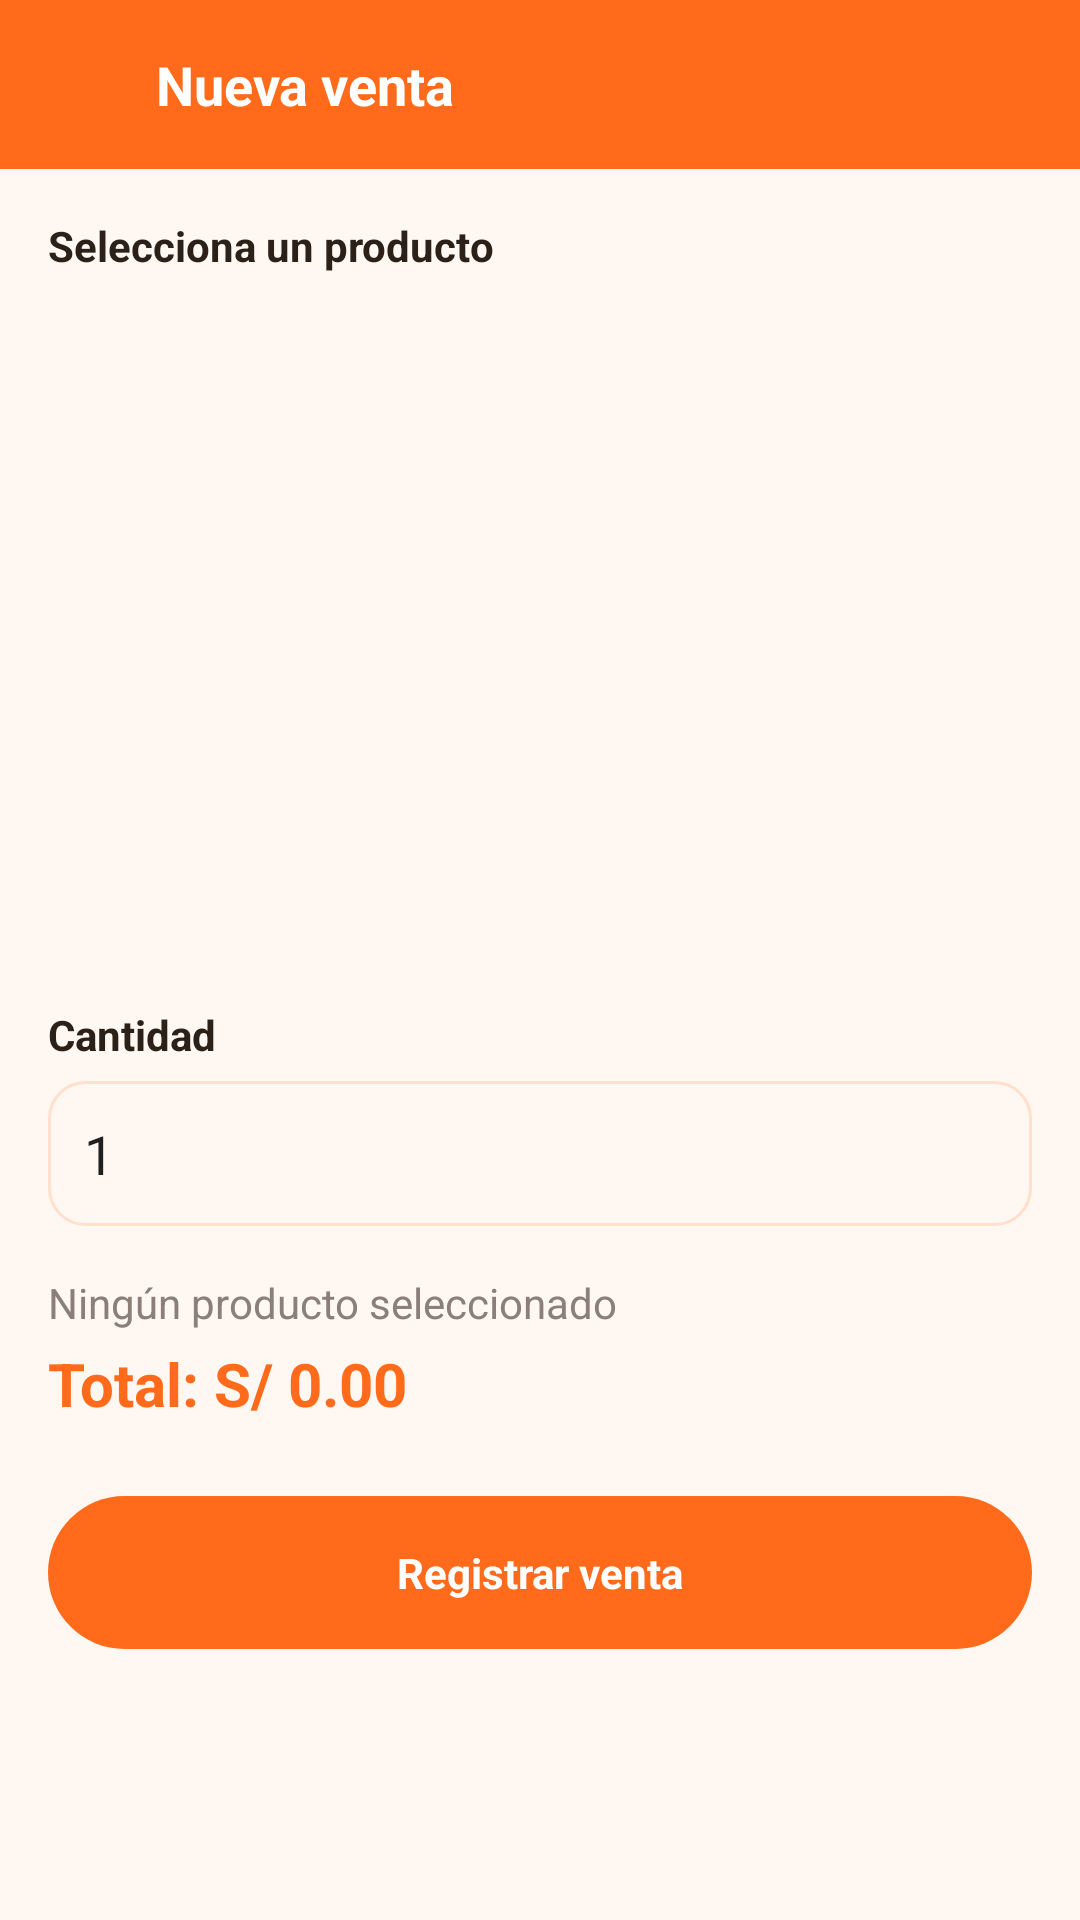

Here is an Android app screen rendered from its layout file. Give the layout XML and the strings, colors and styles it references.
<!-- AndroidManifest.xml: application theme Theme.BodegApp -->
<!-- res/layout/activity_nueva_venta.xml -->
<?xml version="1.0" encoding="utf-8"?>
<LinearLayout xmlns:android="http://schemas.android.com/apk/res/android"
    android:layout_width="match_parent"
    android:layout_height="match_parent"
    android:orientation="vertical"
    android:background="@color/bg_cream">

    
    <LinearLayout
        android:layout_width="match_parent"
        android:layout_height="wrap_content"
        android:orientation="horizontal"
        android:gravity="center_vertical"
        android:background="@color/orange_primary"
        android:padding="16dp">

        <ImageView
            android:id="@+id/btnBack"
            android:layout_width="24dp"
            android:layout_height="24dp"
            android:src="@drawable/ic_back" />

        <TextView
            android:layout_width="0dp"
            android:layout_height="wrap_content"
            android:layout_weight="1"
            android:layout_marginStart="12dp"
            android:text="Nueva venta"
            android:textColor="@color/white"
            android:textSize="18sp"
            android:textStyle="bold" />
    </LinearLayout>

    <ScrollView
        android:layout_width="match_parent"
        android:layout_height="0dp"
        android:layout_weight="1">

        <LinearLayout
            android:layout_width="match_parent"
            android:layout_height="wrap_content"
            android:orientation="vertical"
            android:padding="16dp">

            <TextView
                android:layout_width="match_parent"
                android:layout_height="wrap_content"
                android:text="Selecciona un producto"
                android:textColor="@color/text_dark"
                android:textStyle="bold"
                android:layout_marginBottom="8dp" />

            <androidx.recyclerview.widget.RecyclerView
                android:id="@+id/recyclerProductosVenta"
                android:layout_width="match_parent"
                android:layout_height="220dp" />

            <TextView
                android:layout_width="match_parent"
                android:layout_height="wrap_content"
                android:text="Cantidad"
                android:textColor="@color/text_dark"
                android:textStyle="bold"
                android:layout_marginTop="16dp"
                android:layout_marginBottom="6dp" />

            <EditText
                android:id="@+id/etCantidad"
                android:layout_width="match_parent"
                android:layout_height="wrap_content"
                android:background="@drawable/bg_input"
                android:padding="12dp"
                android:inputType="number"
                android:text="1" />

            <TextView
                android:id="@+id/tvProductoSeleccionado"
                android:layout_width="match_parent"
                android:layout_height="wrap_content"
                android:layout_marginTop="16dp"
                android:text="Ningún producto seleccionado"
                android:textColor="@color/text_gray" />

            <TextView
                android:id="@+id/tvTotalVenta"
                android:layout_width="match_parent"
                android:layout_height="wrap_content"
                android:layout_marginTop="4dp"
                android:text="Total: S/ 0.00"
                android:textColor="@color/orange_primary"
                android:textSize="20sp"
                android:textStyle="bold" />

            <TextView
                android:layout_width="match_parent"
                android:layout_height="wrap_content"
                android:gravity="center"
                android:layout_marginTop="24dp"
                android:padding="16dp"
                android:background="@drawable/bg_button_orange"
                android:text="Registrar venta"
                android:textColor="@color/white"
                android:textStyle="bold"
                android:id="@+id/btnRegistrarVenta" />

        </LinearLayout>
    </ScrollView>
</LinearLayout>
<!-- resources referenced by this layout -->
<resources>
  <color name="bg_cream">#FFF7F1</color>
  <color name="orange_primary">#FF6A1B</color>
  <color name="text_dark">#2B2118</color>
  <color name="text_gray">#8A8079</color>
  <color name="white">#FFFFFF</color>
  <!-- drawable bg_button_orange (drawable) -->
  <?xml version="1.0" encoding="utf-8"?>
  <shape xmlns:android="http://schemas.android.com/apk/res/android">
      <solid android:color="@color/orange_primary"/>
      <corners android:radius="28dp"/>
  </shape>
  <!-- drawable bg_input (drawable) -->
  <?xml version="1.0" encoding="utf-8"?>
  <shape xmlns:android="http://schemas.android.com/apk/res/android">
      <solid android:color="@color/bg_cream"/>
      <corners android:radius="12dp"/>
      <stroke android:width="1dp" android:color="@color/orange_light"/>
  </shape>
  <style name="Theme.BodegApp" parent="Theme.MaterialComponents.Light.NoActionBar">
          <item name="colorPrimary">@color/orange_primary</item>
          <item name="colorPrimaryVariant">@color/orange_dark</item>
          <item name="colorOnPrimary">@color/white</item>
          <item name="android:windowBackground">@color/bg_cream</item>
          <item name="android:statusBarColor">@color/orange_primary</item>
      </style>
  <color name="orange_light">#FFE0CC</color>
  <color name="orange_dark">#E65100</color>
</resources>
